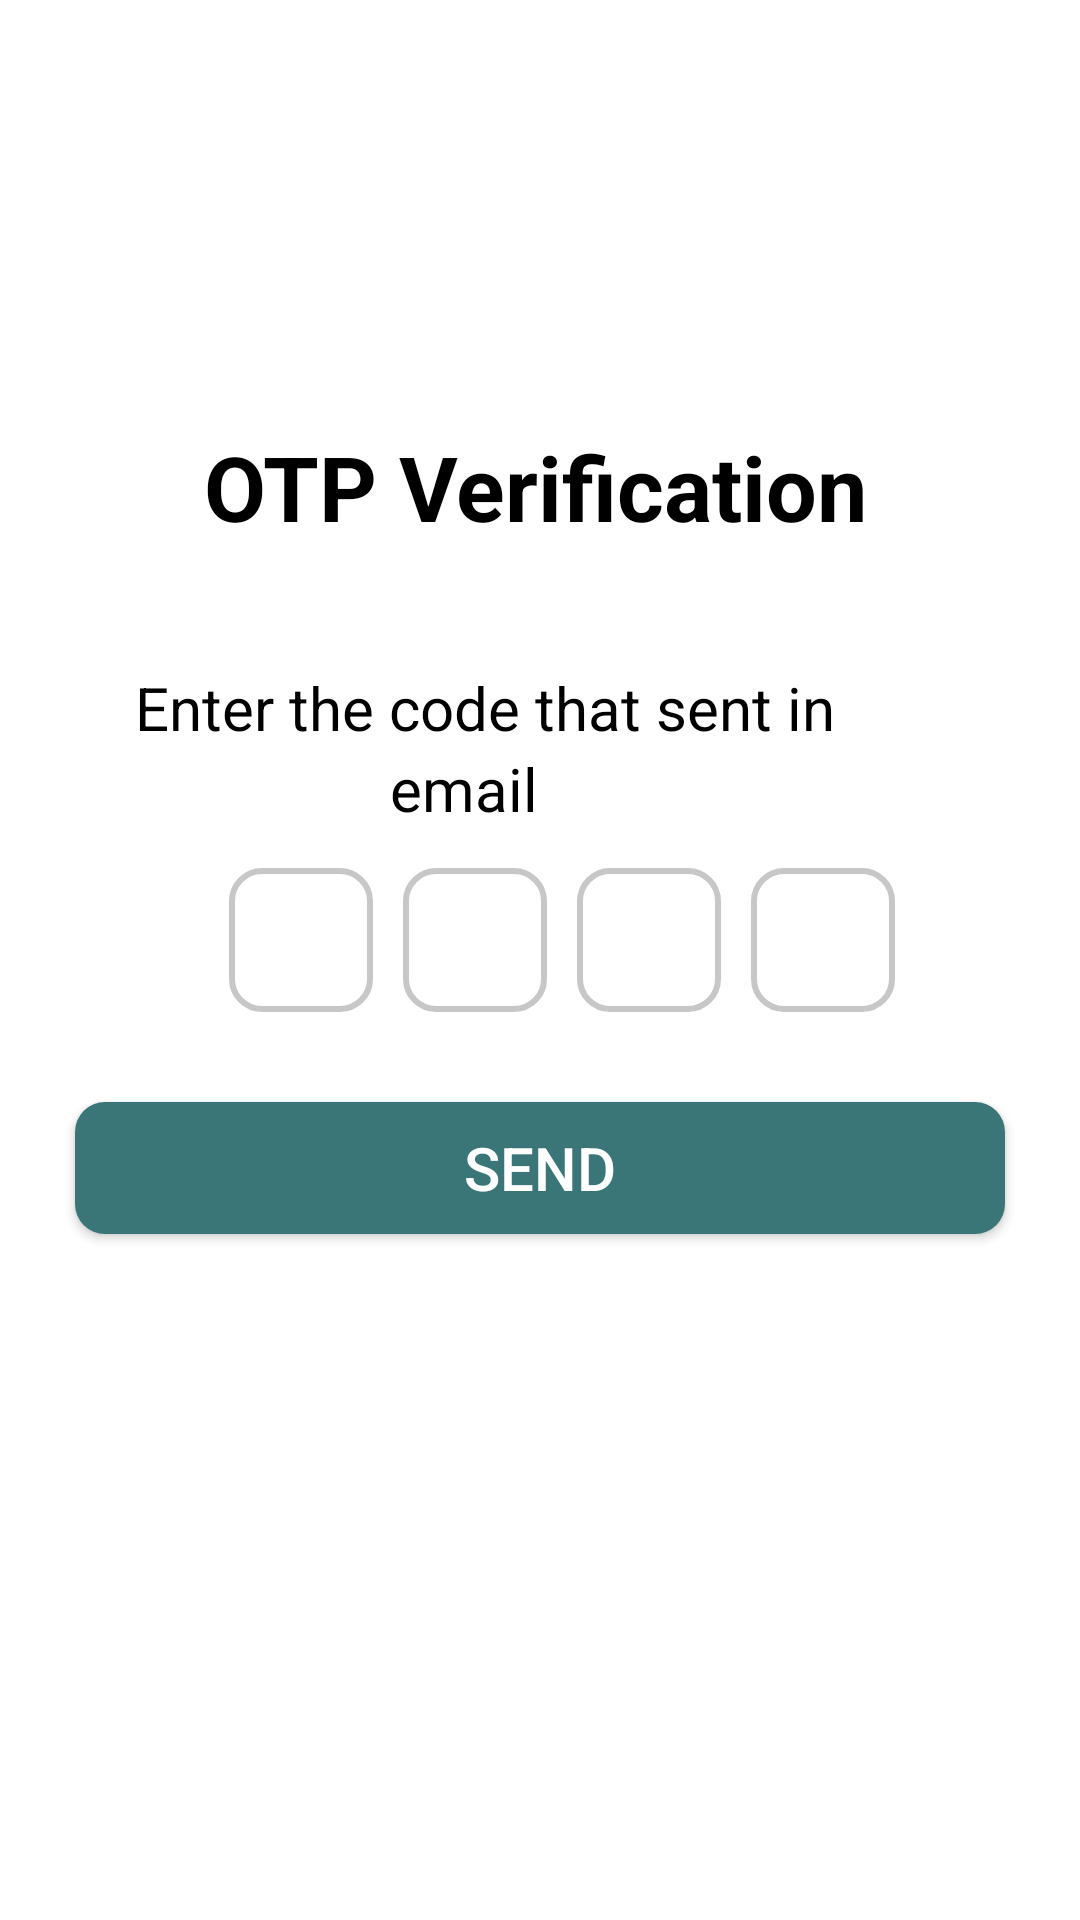

Reconstruct the res/layout file that produces this screen, plus the resources it refers to.
<!-- AndroidManifest.xml: application theme Theme.Healthcareapp -->
<!-- res/layout/activity_otp.xml -->
<?xml version="1.0" encoding="utf-8"?>
<androidx.constraintlayout.widget.ConstraintLayout
    xmlns:android="http://schemas.android.com/apk/res/android"
    xmlns:app="http://schemas.android.com/apk/res-auto"
    xmlns:tools="http://schemas.android.com/tools"
    android:id="@+id/main"
    android:layout_width="match_parent"
    android:layout_height="match_parent"
    tools:context=".otp"
    android:background="@color/white">



    <ImageView
        android:layout_width="wrap_content"
        android:layout_height="wrap_content"
        android:src="@drawable/topbk"
        android:scaleType="centerCrop"
        app:layout_constraintEnd_toEndOf="parent"
        app:layout_constraintTop_toTopOf="parent" />

    <TextView
        android:id="@+id/textView2"
        android:layout_width="wrap_content"
        android:layout_height="wrap_content"
        android:text="OTP Verification"
        android:textColor="@color/black"
        android:textSize="30sp"
        android:textStyle="bold"
        android:layout_marginTop="80dp"
        app:layout_constraintBottom_toBottomOf="parent"
        app:layout_constraintHorizontal_bias="0.49"
        app:layout_constraintEnd_toEndOf="parent"
        app:layout_constraintStart_toStartOf="parent"
        app:layout_constraintTop_toTopOf="parent"
        app:layout_constraintVertical_bias="0.119"
        tools:ignore="HardcodedText" />


    <TextView
        android:id="@+id/textView"
        android:layout_width="350dp"
        android:layout_height="wrap_content"
        android:text="Enter the code that sent in "
        android:textColor="@color/black"
        android:textSize="20sp"
        android:layout_marginTop="40dp"
        android:layout_marginStart="45dp"
        app:layout_constraintStart_toStartOf="parent"
        app:layout_constraintTop_toBottomOf="@id/textView2"
        tools:ignore="HardcodedText" />


    <TextView
        android:id="@+id/tvmessage"
        android:layout_width="wrap_content"
        android:layout_height="wrap_content"
        android:text="email"
        android:textColor="@color/black"
        android:textSize="20dp"
        android:layout_marginStart="130dp"
        app:layout_constraintStart_toStartOf="parent"
        tools:layout_editor_absoluteX="156dp"
        tools:layout_editor_absoluteY="269dp"
        app:layout_constraintTop_toBottomOf="@id/textView"/>



    <LinearLayout
        android:id="@+id/fillotp"
        android:layout_width="match_parent"
        android:layout_height="wrap_content"
        android:layout_marginTop="40dp"
        android:gravity="center"
        app:layout_constraintTop_toBottomOf="@id/textView"
      android:orientation="horizontal">

        <EditText
            android:id="@+id/etOTP1"
            android:layout_width="48dp"
            android:layout_height="48dp"
            android:textSize="20sp"
            android:layout_gravity="center"
            android:gravity="center"
            android:layout_marginStart="15dp"
            android:autofillHints=""
            android:textColor="@color/black"
            android:background="@drawable/text_corner"
            android:inputType="number"
            tools:ignore="LabelFor" />

        <EditText
            android:id="@+id/etOTP2"
            android:layout_width="48dp"
            android:layout_height="48dp"
            android:textSize="20sp"
            android:layout_gravity="center"
            android:gravity="center"
            android:layout_marginStart="10dp"
            android:autofillHints=""
            android:textColor="@color/black"
            android:background="@drawable/text_corner"
            android:inputType="number"
            tools:ignore="LabelFor" />

        <EditText
            android:id="@+id/etOTP3"
            android:layout_width="48dp"
            android:layout_height="48dp"
            android:textSize="20sp"
            android:layout_gravity="center"
            android:gravity="center"
            android:layout_marginStart="10dp"
            android:autofillHints=""
            android:textColor="@color/black"
            android:background="@drawable/text_corner"
            android:inputType="number"
            tools:ignore="LabelFor" />




        <EditText
            android:id="@+id/etOTP4"
            android:layout_width="48dp"
            android:layout_height="48dp"
            android:textSize="20sp"
            android:layout_gravity="center"
            android:gravity="center"
            android:layout_marginStart="10dp"
            android:autofillHints=""
            android:textColor="@color/black"
            android:background="@drawable/text_corner"
            android:inputType="number"
            tools:ignore="LabelFor" />

    </LinearLayout>





    <Button
        android:id="@+id/btnsend"
        android:layout_width="310dp"
        android:layout_height="44dp"
        android:layout_marginTop="30dp"
        android:background="@drawable/btn_bg"
        android:text="Send"
        android:textSize="20sp"
        app:layout_constraintEnd_toEndOf="parent"
        app:layout_constraintHorizontal_bias="0.497"
        app:layout_constraintStart_toStartOf="parent"
        app:layout_constraintTop_toBottomOf="@+id/fillotp"
        tools:ignore="HardcodedText" />



</androidx.constraintlayout.widget.ConstraintLayout>
<!-- resources referenced by this layout -->
<resources>
  <color name="black">#FF000000</color>
  <color name="white">#FFFFFFFF</color>
  <!-- drawable btn_bg (drawable) -->
  <?xml version="1.0" encoding="utf-8"?>
  <shape  android:shape="rectangle"
      xmlns:android="http://schemas.android.com/apk/res/android">
  <solid android:color="@color/green"/>
      <corners android:radius="10dp"/>
  </shape>
  <!-- drawable text_corner (drawable) -->
  <?xml version="1.0" encoding="utf-8"?>
  <shape xmlns:android="http://schemas.android.com/apk/res/android"
      android:shape="rectangle">
      <solid android:color="@color/white"/>
      <stroke android:color="@color/border"
          android:width="2dp"/>
      <corners android:radius="10dp"/>
  </shape>
  <style name="Theme.Healthcareapp" parent="Base.Theme.Healthcareapp" />
  <color name="green">#3A7678</color>
  <color name="border">#C7C7C7</color>
  <style name="Base.Theme.Healthcareapp" parent="Theme.Design.NoActionBar">
          
          
      </style>
</resources>
